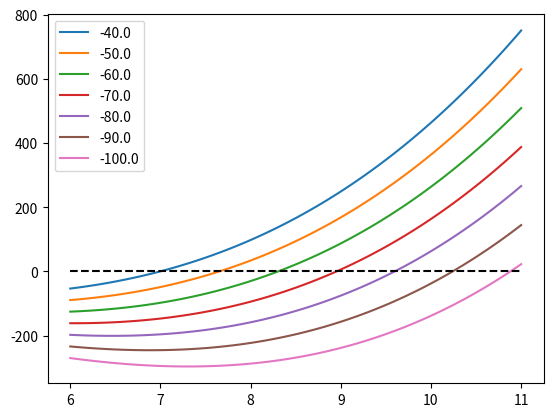

Write Python code to recreate this figure.
import numpy as np
import matplotlib.pyplot as plt

def eos(a,b,rho):
  alph = 0.101
  c = 4.63
  d = 7.55
  t2 = alph*a*rho**2
  t3 = 2*alph*b*0.75**4*(rho**3-c*rho**2+d) 
  t4 = (alph*b*0.75**4*rho**2) / (np.sqrt(abs(a)))
  return rho + t2  + t3 - t4
  
density = np.linspace(6, 11, 100)
plt.figure()
for a in np.linspace(-40, -100, 7):
  plt.plot(density, [eos(a,25,r) for r in density], label = a)

plt.legend(loc='upper left')
plt.plot([min(density), max(density)], [0, 0], 'k--')
plt.show()
